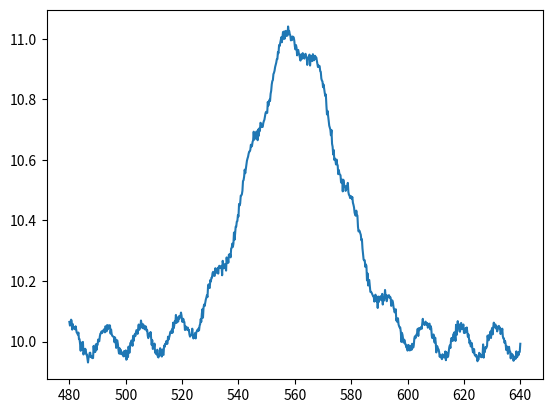

The script that saved this image:
def counts_to_voltage(counts, v_ref, n_bits):
    return [c * (v_ref / (2**n_bits - 1)) for c in counts]

def voltage_to_tempC(volts, a, b, c):
    return [a + b*v + c*(v*v) for v in volts]

def moving_avg(seq, win):
    half = win // 2
    out = []
    for i in range(len(seq)):
        lo, hi = max(0, i-half), min(len(seq), i+half+1)
        out.append(sum(seq[lo:hi]) / (hi - lo))
    return out

def crossings_above(seq, thresh, min_separation):
    idxs = []
    last = -1e9
    for i, v in enumerate(seq):
        if v > thresh and (i - last) >= min_separation:
            idxs.append(i); last = i
    return idxs

def summarize(idxs, sample_rate_hz, label):
    count = len(idxs)
    rate = count * sample_rate_hz /  len_t  # uses global-ish len_t (fragile)
    return {"label": label, "count": count, "events_per_s": rate}

len_t = 1000
raw_counts = [0]*400 + [50]*50 + [0]*100 + [60]*50 + [0]*400
v_ref, n_bits = 3.3, 8
a, b, c = 20.0, 8.0, -1.5
win = 21; thresh_C = 25.0; min_sep = 40; fs = 100.0

volts   = counts_to_voltage(raw_counts, v_ref, n_bits)
temps_C = voltage_to_tempC(volts, a, b, c)
smooth  = moving_avg(temps_C, win)
idx     = crossings_above(smooth, thresh_C, min_sep)
report  = summarize(idx, fs, "thermistor-A")

print("volts[440:455] =", [round(v,4) for v in volts[440:455]])
print("temps_C[440:455] =", [round(t,3) for t in temps_C[440:455]])
print("first indices over threshold:", idx[:5])
print("report:", report)


import numpy as np

class Spectrum1D:
    """
    Represents a 1-dimensional spectrum with wavelength [nm] and counts [a.u.].
    Attributes:
        wavelength_nm (ndarray): Wavelength values in nanometers.
        counts (ndarray): Corresponding count values.
        gain (float): Gain factor.
        offset (float): Offset value.
        integration_s (float): Integration time in seconds.

    Methods:
        subtract_baseline: Subtract a baseline from the spectrum.
        normalize: Normalize the spectrum.
        window: Select a wavelength range from the spectrum.
        to_photon_flux_per_s: Convert the spectrum to photon flux per second.
        is_close: Check if two spectra are close.

    Examples:
        >>> spec = Spectrum1D(wl, I, gain=2.0, offset=0.02, integration_s=0.5)
        >>> print(spec.peak_wavelength_nm)
        >>> spec2 = spec.window(520, 600)
        >>> print(spec2.to_photon_flux_per_s(efficiency=0.5))
    """
    DEFAULT_UNITS = ("nm", "counts")
    def __init__(self, wavelength_nm, counts, *, gain=1.0, offset=0.0, integration_s=1.0): # * means keyword-only args to the right
        wl = np.asarray(wavelength_nm, dtype=float)
        I  = np.asarray(counts, dtype=float)
        if wl.shape != I.shape: raise ValueError("wavelength and counts must have the same shape")
        if wl.ndim != 1: raise ValueError("spectrum must be 1-D")
        if np.any(I < 0): raise ValueError("counts must be nonnegative")
        if integration_s <= 0: raise ValueError("integration_s must be positive")
        self._wl = wl; self._I = I
        self.gain = float(gain); self.offset = float(offset); self.integration_s = float(integration_s)
        self._sorted = np.all(np.diff(self._wl) >= 0)
    def __repr__(self):
        return (f"Spectrum1D(N={self._wl.size}, range=[{self._wl.min():.1f},{self._wl.max():.1f}] nm, "
                f"units={self.DEFAULT_UNITS})")
    def __str__(self):
        return f"Spectrum1D with {self._wl.size} points, {self.DEFAULT_UNITS[0]}/{self.DEFAULT_UNITS[1]}"
    def _ensure_sorted(self):
        if not self._sorted:
            order = np.argsort(self._wl)
            self._wl = self._wl[order]; self._I = self._I[order]; self._sorted = True
    @property
    def wavelength_nm(self): return self._wl.copy() # Make a copy to prevent external modification
    @property
    def counts(self): return self.gain * (self._I - self.offset) # Make a copy to prevent external modification
    @property
    def peak_wavelength_nm(self):
        i = int(np.argmax(self.counts)); return float(self._wl[i])
    @property
    def snr(self):
        I = self.counts
        if I.size < 10: return float("nan")
        k = max(1, I.size // 10)
        top = np.mean(np.sort(I)[-k:]); bottom = np.std(np.sort(I)[:k]) + 1e-12
        return float(top / bottom)
    @property
    def bandwidth_fwhm_nm(self):
        """Full width at half maximum [nm], baseline-aware with linear interpolation."""  # concise
        self._ensure_sorted()  # ensure wavelength is monotonic
        I = self.counts
        if I.size < 3 or not np.all(np.isfinite(I)): return float("nan")  # guard

        imax = int(np.argmax(I)); p = I[imax]  # peak index and value
        bkg = float(np.percentile(I, 5))       # robust baseline (bottom 5th percentile)
        level = bkg + 0.5 * (p - bkg)          # half-maximum above baseline

        # search left crossing (I rises through 'level')
        li = imax
        while li > 0 and I[li] > level: li -= 1
        if li == 0 and I[li] > level: return float("nan")  # no left crossing
        # linear interpolation between (li, li+1)
        li2 = min(li + 1, I.size - 1)
        denomL = (I[li2] - I[li]) or 1e-12
        wl_left = self._wl[li] + (level - I[li]) * (self._wl[li2] - self._wl[li]) / denomL  # interp

        # search right crossing (I falls through 'level')
        ri = imax
        n = I.size
        while ri < n - 1 and I[ri] > level: ri += 1
        if ri == n - 1 and I[ri] > level: return float("nan")  # no right crossing
        # linear interpolation between (ri-1, ri)
        ri1 = max(ri - 1, 0)
        denomR = (I[ri] - I[ri1]) or 1e-12
        wl_right = self._wl[ri1] + (level - I[ri1]) * (self._wl[ri] - self._wl[ri1]) / denomR  # interp

        return float(wl_right - wl_left)  # width in nm

    def subtract_baseline(self, method="median", value=None):
        if method == "median" and value is None:
            b = float(np.median(self._I))
        elif method == "value" and value is not None:
            b = float(value)
        else:
            raise ValueError("method must be 'median' or 'value' with value provided")
        self._I = self._I - b; return self
    def normalize(self, method="max"):
        if method == "max":
            s = float(np.max(np.abs(self._I))) or 1.0
        elif method == "area":
            s = float(np.trapezoid(np.abs(self._I), self._wl)) or 1.0
        else:
            raise ValueError("method must be 'max' or 'area'")
        self._I = self._I / s; return self
    def window(self, wl_min, wl_max):
        self._ensure_sorted(); m = (self._wl >= wl_min) & (self._wl <= wl_max)
        self._wl = self._wl[m]; self._I = self._I[m]; return self
    def is_close(self, other, rtol=1e-6, atol=1e-9):
        return (np.allclose(self.wavelength_nm, other.wavelength_nm, rtol=rtol, atol=atol) and
                np.allclose(self.counts, other.counts, rtol=rtol, atol=atol))
    def to_photon_flux_per_s(self, efficiency=1.0):
        h = 6.62607015e-34; c = 2.99792458e8
        E = h*c / (self._wl*1e-9)
        photons = (self.counts / efficiency)
        return np.trapezoid(photons, self._wl) / max(self.integration_s, 1e-12)

import matplotlib.pyplot as plt
wl = np.linspace(480, 640, 801)
true_peak, width = 560.0, 12.0
I = np.exp(-0.3*((wl-true_peak)/width)**2) + 0.05*np.sin(0.5*wl) + 0.01*np.random.RandomState(0).randn(wl.size) + 10
plt.plot(wl, I, label="raw counts"); plt.show()
spec = Spectrum1D(wl, I, gain=2.0, offset=0.02, integration_s=0.5)

print(repr(spec))
print(str(spec))
print("peak_wavelength_nm:", round(spec.peak_wavelength_nm, 2))
print("SNR:", round(spec.snr, 2))
print("FWHM estimate:", round(spec.bandwidth_fwhm_nm, 2))

spec2 = Spectrum1D(wl, I).subtract_baseline("median").normalize("max").window(520, 600)
print("windowed N:", spec2.wavelength_nm.size)
print("photon flux (a.u.):", round(spec2.to_photon_flux_per_s(efficiency=0.5), 4))
print("close?", spec2.is_close(spec2))


import math
def demo_exception(label, func):
    try:
        func()
    except Exception as e:
        print(f"{label}: {type(e).__name__}: {e}")
cases = [
    ("SyntaxError", lambda: compile("if x = 3\n    pass", "<demo>", "exec")),
    ("IndentationError", lambda: compile("def f():\nprint('x')", "<demo>", "exec")),
    ("NameError", lambda: eval("freq_Hz")),
    ("TypeError", lambda: (3 + "eV")),
    ("ValueError", lambda: int("pi")),
    ("IndexError", lambda: [1,2,3][5]),
    ("KeyError", lambda: {"a":1}["b"]),
    ("AttributeError", lambda: "hello".append("!")),
    ("ZeroDivisionError", lambda: 1/0),
    ("OverflowError", lambda: math.exp(1000)),
]
for label, fn in cases:
    demo_exception(label, fn)


def safe_log_ratio(a, b):
    """Return log(a/b); requires a>0 and b>=0; b==0 → ±inf. Demonstrates try/except/else/finally."""  # contract
    # ---- Contract validation (predictable) ----
    if a <= 0: raise ValueError("a must be > 0")                    # guard for domain of log
    if b < 0:  raise ValueError("b must be >= 0")                   # guard for domain of log (allow b==0)
    # Optional: assert scalar inputs to show assertions in the section title
    assert np.isscalar(a) and np.isscalar(b), "a, b must be scalars"  # assertion for developer assumptions

    # ---- Risky operation (runtime failure) ----
    try:
        q = a / b                                                   # may raise ZeroDivisionError
    except ZeroDivisionError:
        return math.copysign(float("inf"), a)                       # define behavior at b==0
    else:
        return math.log(q)                                          # runs only if no exception in try
    finally:
        print(f"[audit] safe_log_ratio called with a={a}, b={b}")   # always runs
      
print(round(safe_log_ratio(10.0, 2.0), 6))
try:
    print(safe_log_ratio(-1.0, 2.0))
except Exception as e:
    print("caught:", type(e).__name__, str(e))
print(safe_log_ratio(1.0, 0.0))

def period_small_angle_pendulum(L_m, g=9.81):
    if not isinstance(L_m, (int, float)) or L_m <= 0:
        raise ValueError("L_m must be a positive number")
    omega2 = g / L_m
    assert omega2 > 0, "internal invariant: omega^2 must be > 0"
    import math
    return 2*math.pi / math.sqrt(omega2)
print(round(period_small_angle_pendulum(1.0, g=10), 6))

# =========================
# BAD vs GOOD — PEP 8 demo
# =========================

# ---------- BAD EXAMPLES ----------
# Naming: constant not ALL_CAPS and overly long float literal w/o underscores (hard to read)
speedOfLight = 299792458.0

# Naming: function & vars not snake_case; Whitespace: inconsistent spaces around operators and commas
def LorentzGamma(v): # BAD: CapWords for function name; no docstring
    from math import sqrt     # Imports: should be at top; local import OK but not the rule
    if(not(0<=v and v<speedOfLight)):   # BAD: extra spaces missing/parentheses clutter; odd comparison
        raise ValueError("speed must be in [0,c)")
    return 1.0/sqrt(1.0-(v/speedOfLight)**2) # BAD: crowding around operators

# Whitespace in function args: BAD spacing — spaces around '=' in defaults; missing after commas
def add_bad(a =1,b =2,c= 3+4):  # BAD: spaces around '=' in defaults; no space after commas
    return a+b+c                # BAD: crowded operators

# Comments vs docstrings: comment used instead of docstring (undiscoverable by help())
def snell_n2_bad(n1,t1,t2): # BAD: missing spaces after commas; vague names
    # Return n2 using Snell's law n1 sin(t1) = n2 sin(t2)  (comment, not a docstring)
    import math
    return n1*math.sin(t1)/max(1e-16,math.sin(t2)) # BAD: crowded ops, no spaces after commas

# Naming: class not CapWords; Docstring missing
class relativistic_particle: # BAD: class should be CapWords
    def __init__(self, v_m_s):
        if not(0<=v_m_s<speedOfLight):  # BAD: crowded comparisons, extra parens
            raise ValueError("Velocity must be in [0,c)")
        self.v=v_m_s                    # BAD: non-descriptive attribute
    def Gamma(self):                    # BAD: method not snake_case; no docstring
        return LorentzGamma(self.v)

# Quick use to show it still runs (but style is poor)
print("BAD gamma:", round(LorentzGamma(1e7), 6))
print("BAD add:", add_bad(1,2,3))


# ---------- GOOD EXAMPLES ----------
# Naming
# Constants: UPPER_CASE_WITH_UNDERSCORES → SPEED_OF_LIGHT_M_S
SPEED_OF_LIGHT_M_S = 2.997_924_58e8  # meters/second

# Imports
# Normally at top, but local import can be justified if only used rarely (to save load time).

# Naming
# Functions & variables: snake_case → lorentz_gamma, speed_m_s
def lorentz_gamma(speed_m_s):
    # Docstrings
    # Triple-quoted """ right under def or class. Used to describe purpose/params/returns; discoverable via help().
    """
    Return Lorentz gamma = 1/sqrt(1 - (v/c)^2).

    Parameters
    ----------
    speed_m_s : float
        Speed in meters per second, must satisfy 0 <= v < c.

    Returns
    -------
    float
        Lorentz factor gamma.
    """
    from math import sqrt  # local import acceptable here for a rarely used function
    v = float(speed_m_s)   # clear variable name in snake_case

    # Whitespace / operators
    # Spaces around =, arithmetic, comparisons; no extra spaces inside parentheses.
    # if not (0 <= v < SPEED_OF_LIGHT_M_S):
    if not (0 <= v < SPEED_OF_LIGHT_M_S):
        raise ValueError("speed must be in [0, c)")

    return 1.0 / sqrt(1.0 - (v / SPEED_OF_LIGHT_M_S) ** 2)

# Whitespace in function args: demo the *lack* of spaces around '=' in defaults (PEP 8), but keep spaces around '+'
def add_good(a=1, b=2, c=3 + 4):  # GOOD: no spaces around '=' in defaults; spaces after commas; spaces around '+'
    return a + b + c              # GOOD: spaces around operators

def snell_n2(n1, theta1_rad, theta2_rad):
    """
    Return n2 from Snell's law: n1 * sin(theta1) = n2 * sin(theta2).

    Parameters
    ----------
    n1 : float
        Refractive index of medium 1.
    theta1_rad : float
        Incident angle [rad].
    theta2_rad : float
        Refracted angle [rad].

    Returns
    -------
    float
        Refractive index of medium 2.
    """
    import math  # local import fine here
    return n1 * math.sin(theta1_rad) / max(1e-16, math.sin(theta2_rad))

# Naming
# Classes: CapWords → RelativisticParticle
class RelativisticParticle:
    """
    Simple particle with velocity and Lorentz gamma factor.

    Attributes
    ----------
    v_m_s : float
        Velocity [m/s].
    """
    def __init__(self, v_m_s):
        if not (0 <= v_m_s < SPEED_OF_LIGHT_M_S):  # GOOD: clean comparison, spacing
            raise ValueError("Velocity must be in [0, c)")
        self.v_m_s = float(v_m_s)  # clear attribute name

    def gamma(self):
        """Return Lorentz gamma for this particle."""
        return lorentz_gamma(self.v_m_s)

# Comments
# Start with #, inline or above a line of code. Not discoverable by help().
# (Docstrings above *are* discoverable: try help(snell_n2).)

# Good usages
print("GOOD gamma:", round(lorentz_gamma(1e7), 6))        # example call
print("GOOD add:", add_good())                            # uses defaults (note arg spacing rule)
p = RelativisticParticle(1e7)                             # class instantiation
print("GOOD gamma (class):", round(p.gamma(), 6))         # method call
print("docstring available?", snell_n2.__doc__ is not None)  # True
